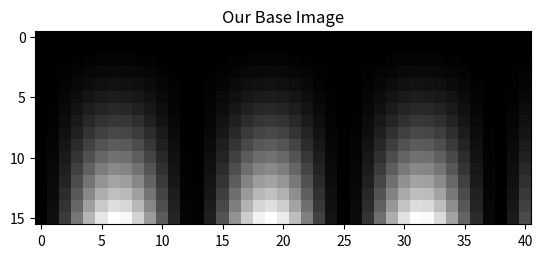

Recreate this plot in Python. (Note: this script raises an exception after producing the figure.)
import numpy as np
import matplotlib.pyplot as plt

# I define this image via an outer product: 
#   (sin(x)^2) . (y^2)
base_image = np.outer(np.arange(16)**2,
                      np.sin(np.arange(41)/4)**2) 

def plot_image(image, title=None):
    plt.figure(dpi=150)
    plt.imshow(base_image, cmap='gray')
    if title is not None:
        plt.title(title)
        
plot_image(base_image, title='Our Base Image')
print(f"Image Shape: {base_image.shape}")
None

## TASK: Write out the 2D image coordinates for the four corners
#  as a single matrix. Each coordinate should be a column vector.

# Note: writing a matrix of column vectors is annoying. It is far
# easier to write out a matrix of row vectors and then take the
# transpose operation of that matrix.
initial_image_coords = None

if initial_image_coords is None:
    raise NotImplementedError('You need to define the image coordinates')
if not initial_image_coords.shape == (2, 4):
    raise ValueError('You should have 4 2-element column vectors.')
    
print(f'Image Coordinates: \n'
      f'  x: {initial_image_coords[0]}\n'
      f'  y: {initial_image_coords[1]}')

# Once we're done, we can plot them.
def plot_coords(coordinates, fmt='bo'):
    plt.plot(coordinates[0, :], coordinates[1, :], fmt)

plot_image(base_image, 'Base Image with Coords')
plot_coords(initial_image_coords)

s = 2
transformation = None


if transformation is None:
    raise NotImplementedError()


transformed_image_coords = transformation @ initial_image_coords

plot_image(base_image)
plot_coords(initial_image_coords, 'bo')
plot_coords(transformed_image_coords, 'rx')

## TODO: Let's implement the homogeneous image coordinates.

initial_image_coords = None


transformation = None

if transformation is None:
    raise NotImplementedError()

transformed_image_coords = transformation @ initial_image_coords

print(f"Before:\n {initial_image_coords}")

print(f"After:\n {transformed_image_coords}")

plot_image(base_image)
plot_coords(initial_image_coords, 'bo')
plot_coords(transformed_image_coords, 'rx')

## Upsampling image example
from scipy.interpolate import RectBivariateSpline

def upsample_image(image, target_shape):
    # Initialize the upsampled image
    image_up = np.zeros(target_shape)
    
    sh = image.shape
    x = np.arange(image.shape[1]).astype(float)
    y = np.arange(image.shape[0]).astype(float)
    
    # Define the new coordinates (using the [y, x] convention
    # since image matrices are defined [row, column])
    new_xs = np.linspace(0, image.shape[1]-1, 
                         target_shape[1], endpoint=True)
    new_ys = np.linspace(0, image.shape[0]-1, 
                         target_shape[0], endpoint=True)
    
    # Loop through coordinates and set the image values
    # Note: you can use this 'image_fn' to perform interpolation instead
    # of your implementation: new_val = image_fn(new_x, new_y)[0, 0]
    image_fn = RectBivariateSpline(x, y, image.T)  # Transpose needed for proper x, y coordinate
    for ix, new_x in np.ndenumerate(new_xs):
        for iy, new_y in np.ndenumerate(new_ys):
            image_up[iy, ix] = image_fn(new_x, new_y)
            
    return image_up


up_image = upsample_image(base_image, [16*3, 41*3])

plt.figure(dpi=300)
plt.subplot(2, 1, 1)
plt.imshow(base_image, cmap='gray')
plt.subplot(2, 1, 2)
plt.imshow(up_image, cmap='gray')

None

def transform_image(image, transformation_matrix):
    # Notice that because matrices are stored "rows, columns",
    # we need to flip the "shape" coordinates so that the transformation
    # matrix does what we expect. The other convention is also acceptable,
    # as long as one is consistent. In this function, the transformation
    # matrix is assumed to be in [x, y, w] coordinates, even though the image
    # is stored in row, column (y, x) coordinates.
    sh = image.shape
    x = np.arange(image.shape[1]).astype(float)
    y = np.arange(image.shape[0]).astype(float)
    
    # For now, the dimensions of the output image will
    # remain unchanged. Modify xi and yi to change the
    # domain of the output image.
    xi = np.arange(image.shape[1]).astype(float)
    yi = np.arange(image.shape[0]).astype(float)

    # Perform the transformation
    image_fn = scipy.interpolate.interp2d(x, y, image, fill_value=0)
    transformed_image = np.zeros((len(yi), len(xi)))
    raise NotImplementedError()
    return transformed_image

